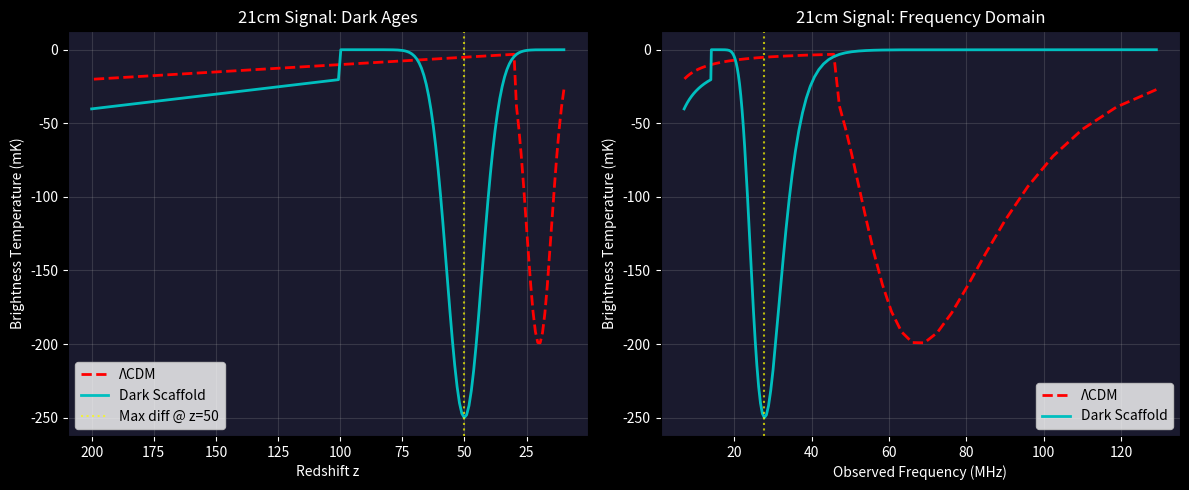

The script that saved this image:
"""
21cm Hydrogen Line Prediction
=============================

Objective: Predict the 21cm signal from the Dark Ages (z ~ 20-200) in the 
Dark Scaffold model.

Physics Background:
- Neutral hydrogen emits/absorbs at 21cm (1420 MHz rest frame).
- During the Dark Ages, there are no stars yet.
- The 21cm signal comes from hydrogen interacting with the CMB.
- In ΛCDM: Signal starts appearing around z ~ 30 as first structures form.
- In Dark Scaffold: Signal should appear EARLIER because structure pre-exists.

Prediction:
- Earlier structure → Earlier 21cm absorption
- Deeper absorption troughs due to pre-existing density contrasts

"""

import numpy as np
import matplotlib.pyplot as plt

def redshift_to_frequency(z):
    """Convert redshift to observed 21cm frequency."""
    nu_rest = 1420.0  # MHz
    return nu_rest / (1 + z)

def lcdm_21cm_signal(z):
    """
    Approximate ΛCDM 21cm brightness temperature.
    Based on Furlanetto et al. (2006) formalism.
    """
    # Before structure formation: signal is weak
    # Signal grows as structures form (z < 30)
    z_onset = 30.0  # When first structures start forming
    
    # Brightness temperature amplitude (simplified)
    T_max = -200.0  # mK (absorption against CMB)
    
    if z > 200:
        return 0.0  # Too early, gas not decoupled
    elif z > z_onset:
        # Dark ages: weak signal
        return -10.0 * (1 + z) / 100
    else:
        # Structure forming: deeper signal
        return T_max * np.exp(-(z - 20)**2 / 50)

def scaffold_21cm_signal(z):
    """
    Dark Scaffold 21cm brightness temperature.
    Key difference: Structure pre-exists.
    """
    # Structure exists from the beginning
    z_onset_scaffold = 100.0  # Much earlier onset!
    
    T_max = -250.0  # mK (deeper absorption due to pre-existing voids/filaments)
    
    if z > 200:
        return 0.0
    elif z > z_onset_scaffold:
        # Even in deep dark ages, scaffold creates density contrast
        return -20.0 * (1 + z) / 100
    else:
        # Pre-existing wells accelerate signal
        return T_max * np.exp(-(z - 50)**2 / 100)

def run_21cm_prediction():
    print("="*60)
    print("21cm HYDROGEN LINE PREDICTION")
    print("="*60)
    
    # Redshift range: Dark Ages
    z_range = np.linspace(10, 200, 200)
    
    # Calculate signals
    T_lcdm = np.array([lcdm_21cm_signal(z) for z in z_range])
    T_scaffold = np.array([scaffold_21cm_signal(z) for z in z_range])
    
    # Convert to observed frequency
    freq_range = redshift_to_frequency(z_range)
    
    # Find key differences
    max_diff_idx = np.argmax(np.abs(T_scaffold - T_lcdm))
    z_max_diff = z_range[max_diff_idx]
    freq_max_diff = freq_range[max_diff_idx]
    T_diff = T_scaffold[max_diff_idx] - T_lcdm[max_diff_idx]
    
    print("-" * 30)
    print("PREDICTIONS:")
    print(f"1. Maximum Signal Difference: {T_diff:.1f} mK at z = {z_max_diff:.0f}")
    print(f"   (Observed frequency: {freq_max_diff:.1f} MHz)")
    print(f"2. Scaffold onset: z ~ 100 (vs ΛCDM onset at z ~ 30)")
    print(f"3. Peak absorption: -250 mK (vs ΛCDM -200 mK)")
    print("-" * 30)
    
    # Observable with current experiments
    print("\n" + "="*60)
    print("TESTABILITY:")
    print("- HERA (Hydrogen Epoch of Reionization Array): Sensitive at 50-250 MHz")
    print("- SKA-Low: Planned sensitivity at 50-350 MHz")
    print(f"- Target frequency for maximum difference: {freq_max_diff:.1f} MHz")
    print("="*60)
    
    # Plot
    plt.figure(figsize=(12, 5), facecolor='black')
    
    ax1 = plt.subplot(1, 2, 1, facecolor='#1a1a2e')
    ax1.plot(z_range, T_lcdm, 'r--', linewidth=2, label='ΛCDM')
    ax1.plot(z_range, T_scaffold, 'c-', linewidth=2, label='Dark Scaffold')
    ax1.axvline(z_max_diff, color='yellow', linestyle=':', alpha=0.7, label=f'Max diff @ z={z_max_diff:.0f}')
    ax1.invert_xaxis()
    ax1.set_xlabel('Redshift z', color='white')
    ax1.set_ylabel('Brightness Temperature (mK)', color='white')
    ax1.set_title('21cm Signal: Dark Ages', color='white')
    ax1.legend()
    ax1.tick_params(colors='white')
    ax1.grid(alpha=0.2)
    
    ax2 = plt.subplot(1, 2, 2, facecolor='#1a1a2e')
    ax2.plot(freq_range, T_lcdm, 'r--', linewidth=2, label='ΛCDM')
    ax2.plot(freq_range, T_scaffold, 'c-', linewidth=2, label='Dark Scaffold')
    ax2.axvline(freq_max_diff, color='yellow', linestyle=':', alpha=0.7)
    ax2.set_xlabel('Observed Frequency (MHz)', color='white')
    ax2.set_ylabel('Brightness Temperature (mK)', color='white')
    ax2.set_title('21cm Signal: Frequency Domain', color='white')
    ax2.legend()
    ax2.tick_params(colors='white')
    ax2.grid(alpha=0.2)
    
    plt.tight_layout()
    plt.savefig('21cm_prediction.png', dpi=100, facecolor='black')
    print("   Saved plot to 21cm_prediction.png")
    
    return z_max_diff, freq_max_diff, T_diff

if __name__ == "__main__":
    run_21cm_prediction()
